Image classification data set "electrical_equipment" (aatif-pathan001/Transfer-Learning-Projects on GitHub). Class labels (6): breaker, closed blade disconnect switch, current transformer, porcelain pin insulator, power transformer, recloser.

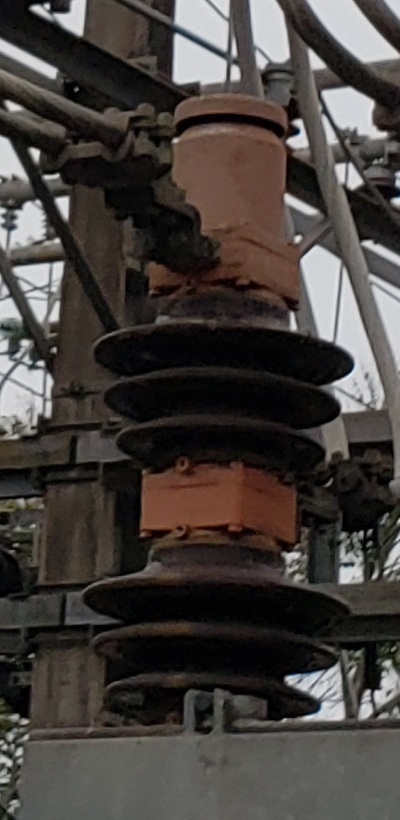
Label: breaker

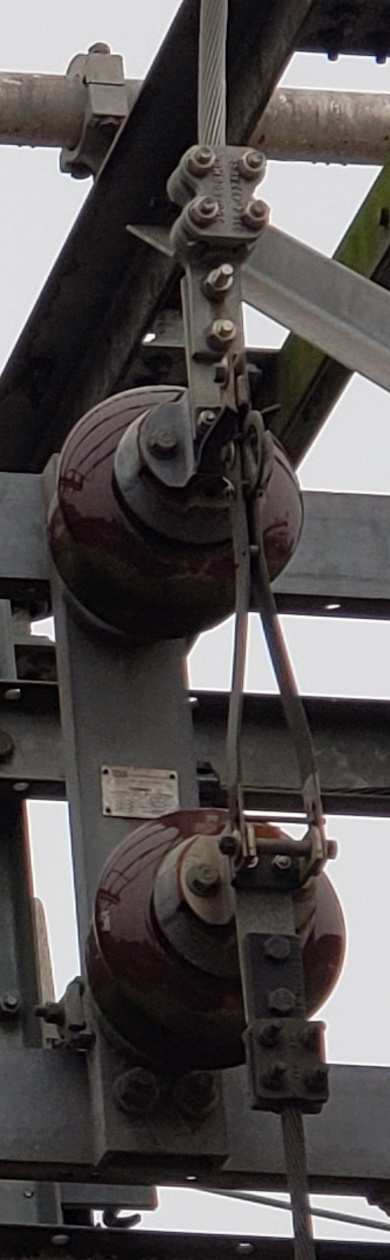
Label: closed blade disconnect switch

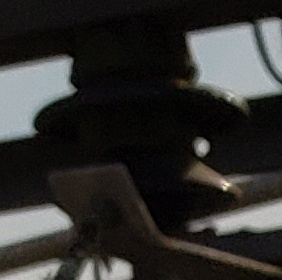
Label: porcelain pin insulator

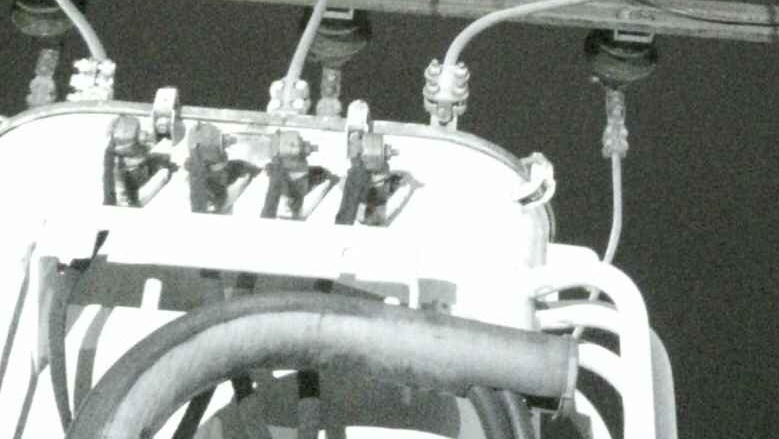
Label: power transformer

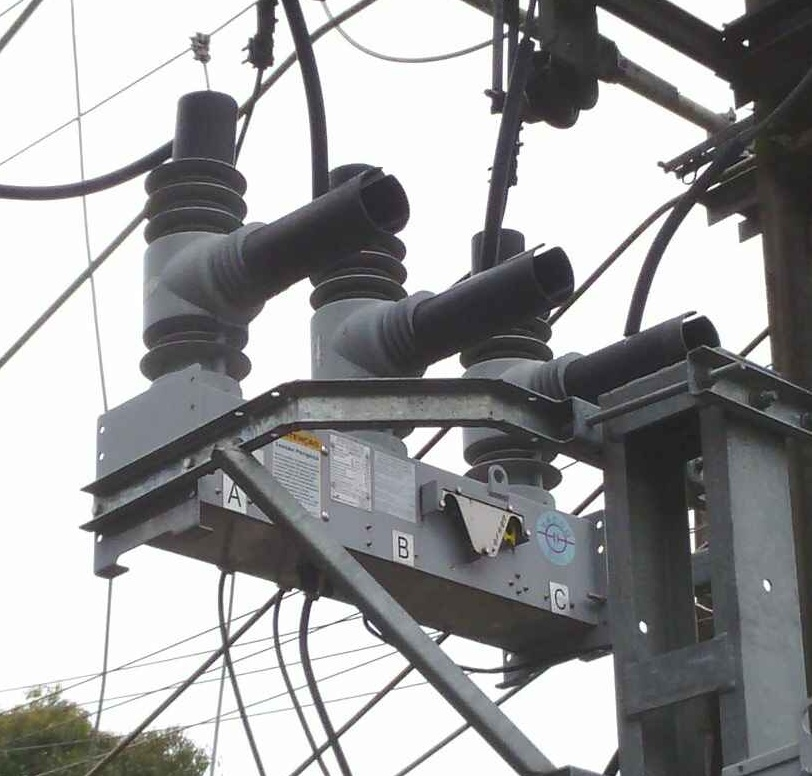
Label: recloser

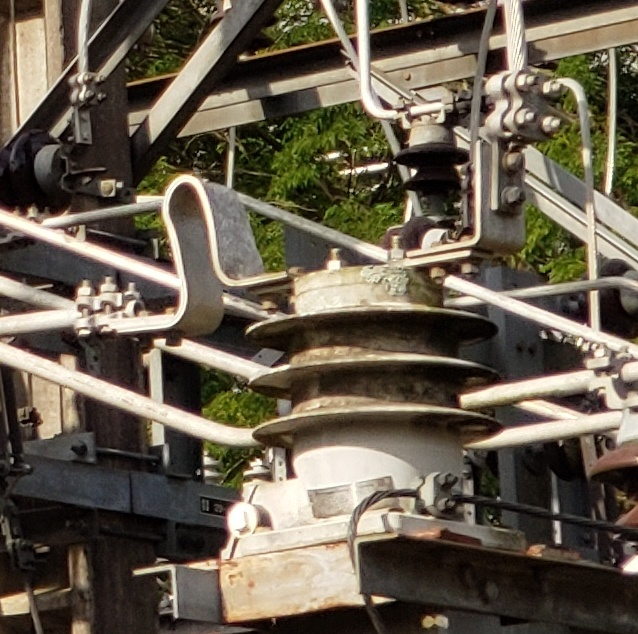
Label: current transformer
